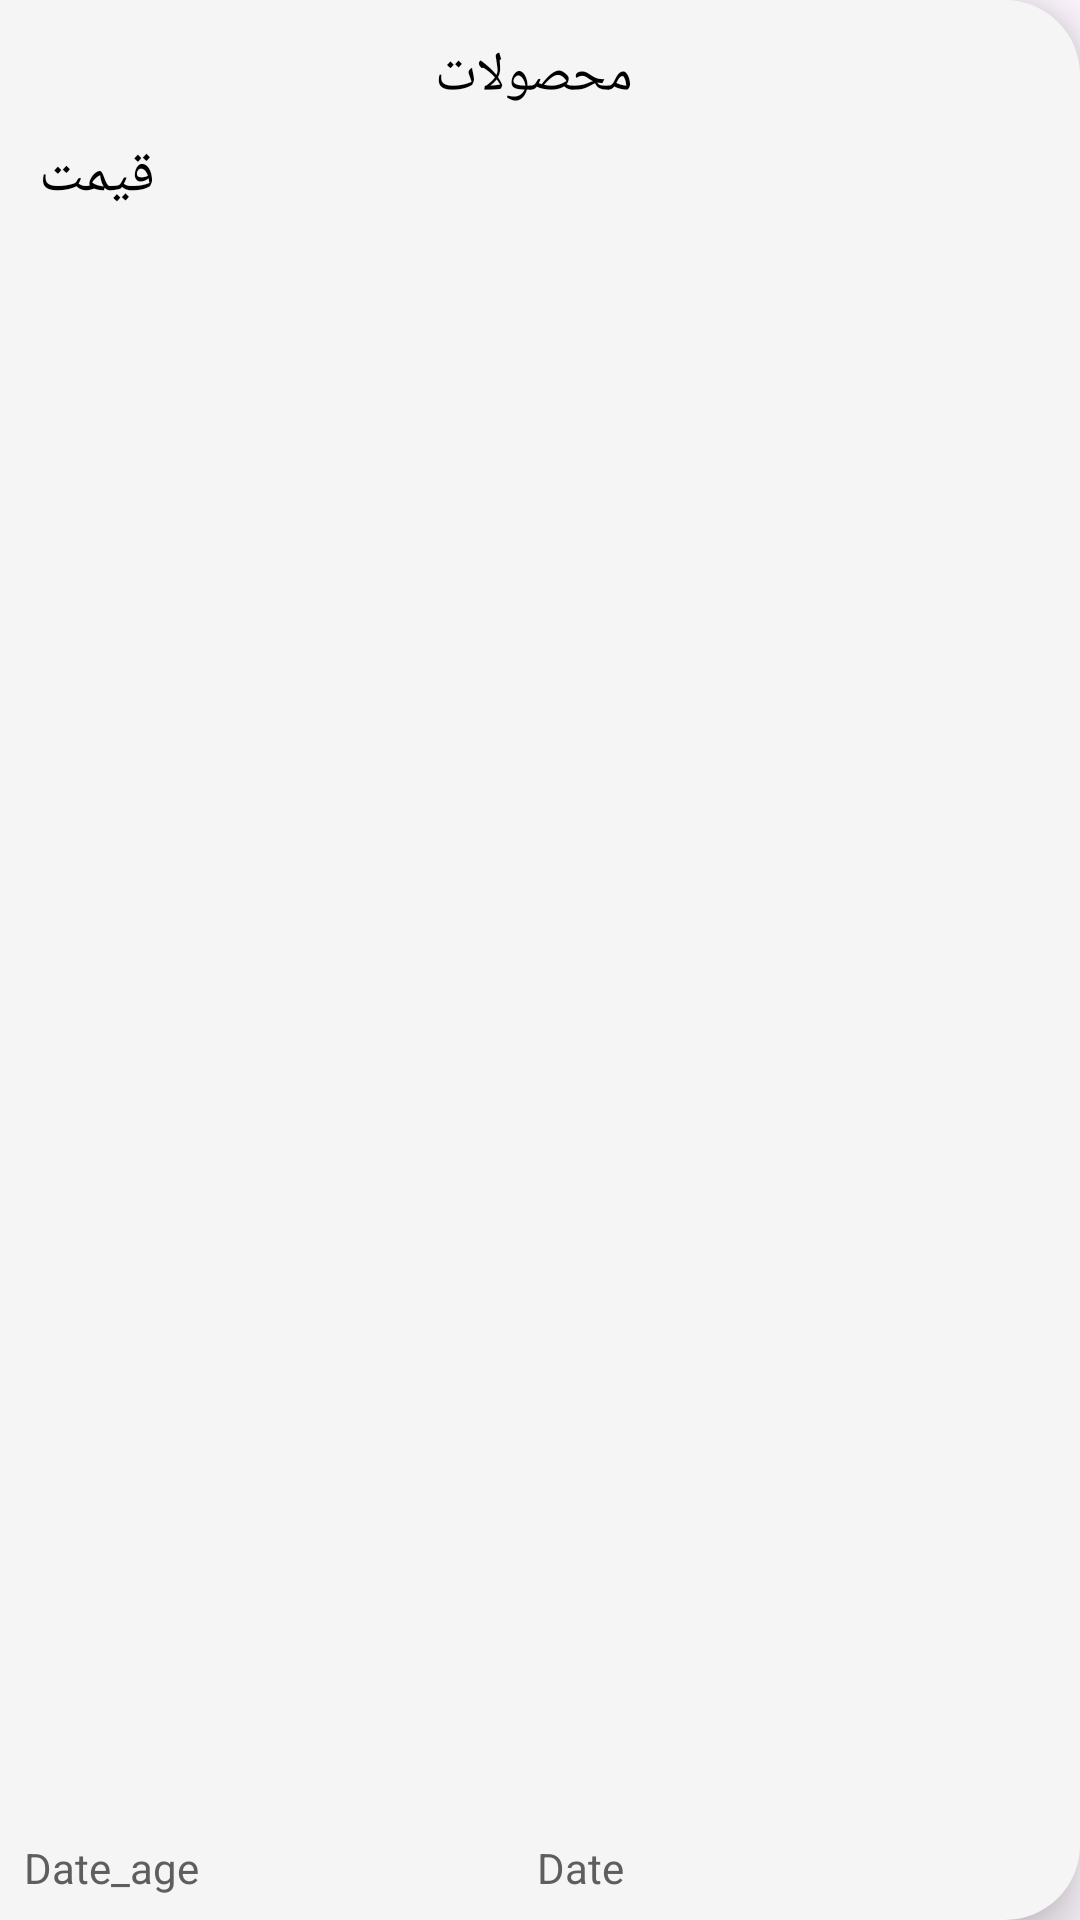

Reconstruct the res/layout file that produces this screen, plus the resources it refers to.
<!-- AndroidManifest.xml: application theme Theme.Kurdistan -->
<!-- res/layout/product_layout.xml -->
<?xml version="1.0" encoding="utf-8"?>
<LinearLayout xmlns:android="http://schemas.android.com/apk/res/android"
    xmlns:app="http://schemas.android.com/apk/res-auto"
    xmlns:tools="http://schemas.android.com/tools"
    android:layout_width="match_parent"
    android:layout_height="130dp"
    android:layout_gravity="right"
    android:layout_margin="10dp"
    android:elevation="10dp"
    android:gravity="right"
    android:orientation="horizontal"
    android:weightSum="10"
    android:background="@drawable/background_shape"
    tools:ignore="RtlHardcoded">

    <androidx.constraintlayout.widget.ConstraintLayout
        android:layout_width="0dp"
        android:layout_height="match_parent"
        android:layout_weight="6"
        android:background="@color/colorF5"
        android:orientation="vertical"
        android:padding="5dp"
        android:textAlignment="center">

        <TextView
            android:id="@+id/product_title"
            android:layout_width="match_parent"
            android:layout_height="wrap_content"
            android:layout_gravity="start"
            android:layout_marginTop="8dp"
            android:gravity="right"
            android:text="@string/products"
            android:textColor="@color/black"
            android:textSize="18sp"
            app:layout_constraintEnd_toEndOf="parent"
            app:layout_constraintStart_toStartOf="parent"
            app:layout_constraintTop_toTopOf="parent" />

        <TextView
            android:id="@+id/product_price"
            android:layout_width="wrap_content"
            android:layout_height="wrap_content"
            android:layout_margin="8dp"
            android:layout_marginTop="16dp"
            android:text="@string/price"
            android:textColor="@color/black"
            android:textSize="19sp"
            app:layout_constraintStart_toStartOf="parent"
            app:layout_constraintTop_toBottomOf="@+id/product_title" />

        <TextView
            android:id="@+id/product_date"
            android:layout_width="wrap_content"
            android:layout_height="wrap_content"
            android:layout_margin="3dp"
            android:text="@string/date"
            android:textColor="#5E5E5E"
            app:layout_constraintBottom_toBottomOf="parent"
            app:layout_constraintEnd_toEndOf="parent" />

        <TextView
            android:id="@+id/product_date_age"
            android:layout_width="wrap_content"
            android:layout_height="wrap_content"
            android:layout_margin="3dp"
            android:text="@string/date_age"
            android:textColor="#5E5E5E"
            app:layout_constraintBottom_toBottomOf="parent"
            app:layout_constraintStart_toStartOf="parent" />
    </androidx.constraintlayout.widget.ConstraintLayout>

    <ImageView
        android:id="@+id/product_image"
        android:layout_width="0dp"
        android:layout_height="match_parent"
        android:layout_weight="4"
        android:contentDescription="@string/products"
        android:scaleType="centerCrop"
        android:src="@drawable/no_image" />

</LinearLayout>
<!-- resources referenced by this layout -->
<resources>
  <color name="black">#FF000000</color>
  <color name="colorF5">#F5F5F5</color>
  <!-- drawable background_shape (drawable) -->
  <?xml version="1.0" encoding="utf-8"?>
  <shape xmlns:android="http://schemas.android.com/apk/res/android">
      <solid android:color="@color/colorF5"></solid>
      <corners android:radius="25dp"></corners>
  </shape>
  <string name="date">Date</string>
  <string name="date_age">Date_age</string>
  <string name="price">قیمت</string>
  <string name="products">محصولات</string>
  <style name="Theme.Kurdistan" parent="Base.Theme.Kurdistan" />
  <style name="Base.Theme.Kurdistan" parent="Theme.Material3.DayNight.NoActionBar">
          
          
      </style>
</resources>
